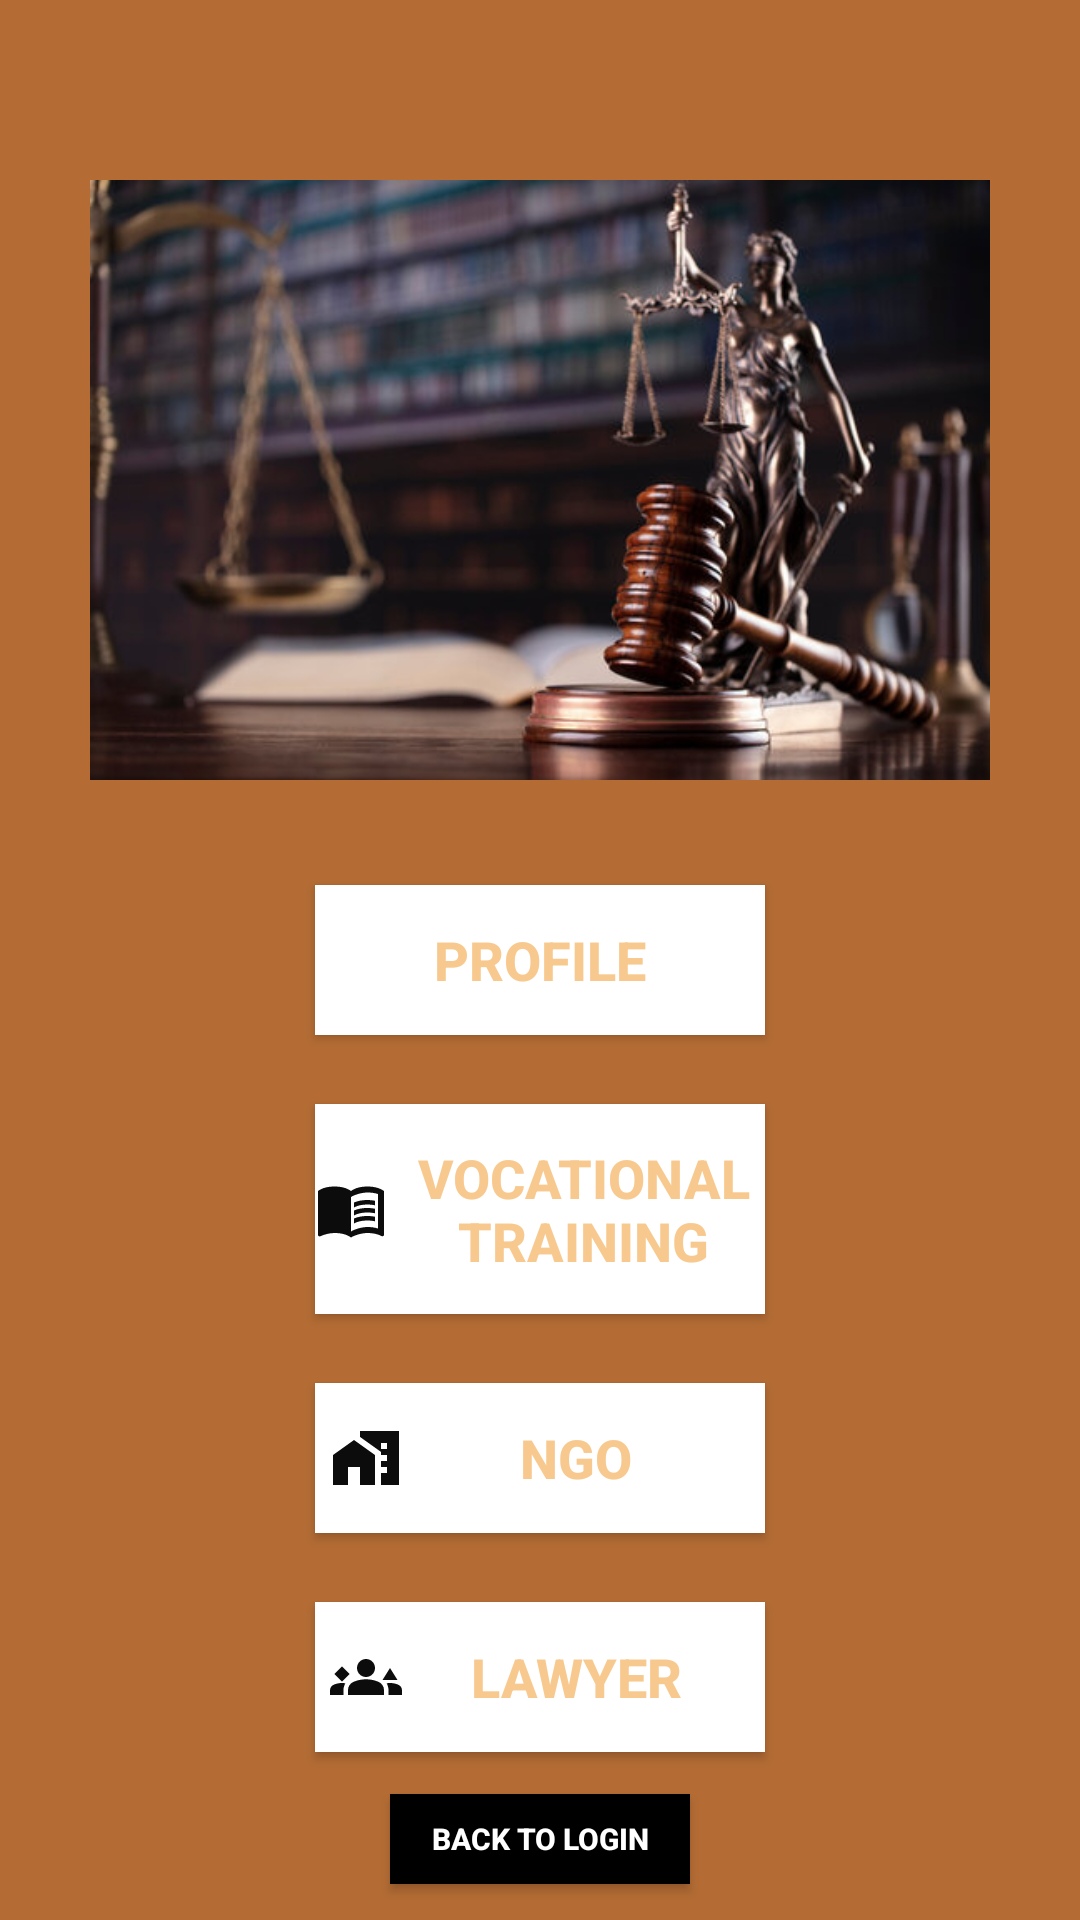

The Android layout XML behind this screen, and the referenced resources:
<!-- AndroidManifest.xml: application theme Theme.Sahayak -->
<!-- res/layout/activity_buttonactivity.xml -->
<?xml version="1.0" encoding="utf-8"?>
<RelativeLayout xmlns:android="http://schemas.android.com/apk/res/android"
    xmlns:app="http://schemas.android.com/apk/res-auto"
    xmlns:tools="http://schemas.android.com/tools"
    android:layout_width="match_parent"
    android:layout_height="match_parent"
    android:background="@color/my_primary"
    tools:context=".ButtonActivity">

    <ImageView
        android:layout_width="350dp"
        android:layout_height="300dp"
        android:layout_marginLeft="30dp"
        android:layout_marginRight="30dp"
        android:layout_marginTop="10dp"
        android:layout_alignParentTop="true"
        android:src="@drawable/lolo"/>

    <Button
        android:id="@+id/btnProfile"
        android:layout_width="150dp"
        android:layout_height="50dp"
        android:layout_centerInParent="true"
        android:background="@color/white"
        android:drawableLeft="@drawable/profile"
        android:lineSpacingExtra="1sp"
        android:padding="5sp"
        android:text="profile"
        android:textColor="@color/cardBg"
        android:textSize="18sp"
        android:textStyle="bold" />

    <Button
        android:id="@+id/btnVocational"
        android:layout_width="150dp"
        android:layout_height="70dp"
        android:layout_below="@+id/btnProfile"
        android:layout_centerInParent="true"
        android:layout_marginTop="23dp"
        android:background="@color/white"
        android:drawableLeft="@drawable/training"
        android:drawablePadding="5dp"
        android:text="vocational training"
        android:textColor="@color/cardBg"
        android:textSize="18sp"
        android:textStyle="bold" />

    <Button
        android:id="@+id/btnNgoLaw"
        android:layout_width="150dp"
        android:layout_height="50dp"
        android:layout_below="@+id/btnVocational"
        android:layout_centerInParent="true"
        android:layout_marginTop="23dp"
        android:background="@color/white"
        android:drawableLeft="@drawable/home"
        android:padding="5sp"
        android:text="NGO"
        android:textColor="@color/cardBg"
        android:textSize="18sp"
        android:textStyle="bold" />

    <Button
        android:id="@+id/btnLaw"
        android:layout_width="150dp"
        android:layout_height="50dp"
        android:layout_below="@+id/btnNgoLaw"
        android:layout_centerInParent="true"
        android:layout_marginTop="23dp"
        android:background="@color/white"
        android:drawableLeft="@drawable/lawyers"
        android:padding="5sp"
        android:text="Lawyer"
        android:textColor="@color/cardBg"
        android:textSize="18sp"
        android:textStyle="bold" />


    <Button
        android:id="@+id/btnBack"
        android:layout_width="100dp"
        android:layout_height="30dp"
        android:layout_below="@+id/btnLaw"
        android:layout_centerInParent="true"
        android:layout_marginTop="14dp"
        android:background="@color/black"
        android:text="Back to Login"
        android:textColor="@color/white"
        android:textSize="10sp"
        android:textStyle="bold" />


</RelativeLayout>
<!-- resources referenced by this layout -->
<resources>
  <color name="black">#FF000000</color>
  <color name="cardBg">#F8C98E</color>
  <color name="my_primary">#B46C34</color>
  <color name="white">#FFFFFFFF</color>
  <!-- drawable home (drawable) -->
  <vector android:height="24dp" android:tint="#0C0C0C"
      android:viewportHeight="24" android:viewportWidth="24"
      android:width="24dp" xmlns:android="http://schemas.android.com/apk/res/android">
      <path android:fillColor="@android:color/white" android:pathData="M1,11l0,10l5,0l0,-6l4,0l0,6l5,0l0,-10l-7,-5z"/>
      <path android:fillColor="@android:color/white" android:pathData="M10,3v1.97l7,5V11h2v2h-2v2h2v2h-2v4h6V3H10zM19,9h-2V7h2V9z"/>
  </vector>
  <!-- drawable lawyers (drawable) -->
  <vector android:height="24dp" android:tint="#0C0C0C"
      android:viewportHeight="24" android:viewportWidth="24"
      android:width="24dp" xmlns:android="http://schemas.android.com/apk/res/android">
      <path android:fillColor="@android:color/white" android:pathData="M16.24,13.65c-1.17,-0.52 -2.61,-0.9 -4.24,-0.9c-1.63,0 -3.07,0.39 -4.24,0.9C6.68,14.13 6,15.21 6,16.39V18h12v-1.61C18,15.21 17.32,14.13 16.24,13.65z"/>
      <path android:fillColor="@android:color/white" android:pathData="M1.22,14.58C0.48,14.9 0,15.62 0,16.43V18l4.5,0v-1.61c0,-0.83 0.23,-1.61 0.63,-2.29C4.76,14.04 4.39,14 4,14C3.01,14 2.07,14.21 1.22,14.58z"/>
      <path android:fillColor="@android:color/white" android:pathData="M22.78,14.58C21.93,14.21 20.99,14 20,14c-0.39,0 -0.76,0.04 -1.13,0.1c0.4,0.68 0.63,1.46 0.63,2.29V18l4.5,0v-1.57C24,15.62 23.52,14.9 22.78,14.58z"/>
      <path android:fillColor="@android:color/white" android:pathData="M12,12c1.66,0 3,-1.34 3,-3c0,-1.66 -1.34,-3 -3,-3S9,7.34 9,9C9,10.66 10.34,12 12,12z"/>
      <path android:fillColor="@android:color/white" android:pathData="M1.497,11l2.503,-2.503l2.503,2.503l-2.503,2.503z"/>
      <path android:fillColor="@android:color/white" android:pathData="M20,9l-2.5,4l5,0z"/>
  </vector>
  <style name="Theme.Sahayak" parent="Theme.MaterialComponents.DayNight.NoActionBar">
          
          <item name="colorPrimary">@color/my_primary</item>
          <item name="colorPrimaryVariant">@color/my_primary</item>
          <item name="colorOnPrimary">@color/white</item>
          
          <item name="colorSecondary">@color/my_secondary</item>
          <item name="colorSecondaryVariant">@color/my_secondary</item>
          <item name="colorOnSecondary">@color/black</item>
          
          <item name="android:statusBarColor">@color/my_primary</item>
          
      </style>/&gt;
  <color name="my_secondary">#BD6E38</color>
</resources>
